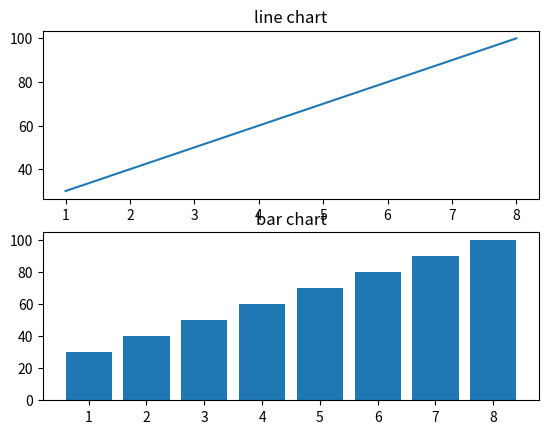

Here is the Python script that generated this plot:
import matplotlib.pyplot as plt
hours = [1,2,3,4,5,6,7,8,]
exam = [30,40,50,60,70,80,90,100]
print(plt.subplot(2,1,1))
print(plt.plot( hours , exam ))
print(plt.title('line chart'))

print(plt.subplot(2,1,2))
print(plt.bar(hours , exam))
print(plt.title('bar chart'))

# print(plt.tight_layout())
print(plt.show())
